Run: headless pygame with SDL's dummy video driver; simulated clock (each Clock.tick advances the game by its frame time, no real sleeping); random seed 0; keys injected as events and as key.get_pressed() state; mouse plan: one left click at the window centre at the start of phase 2, then a move to the lower-right quarter at the start of phase 3.
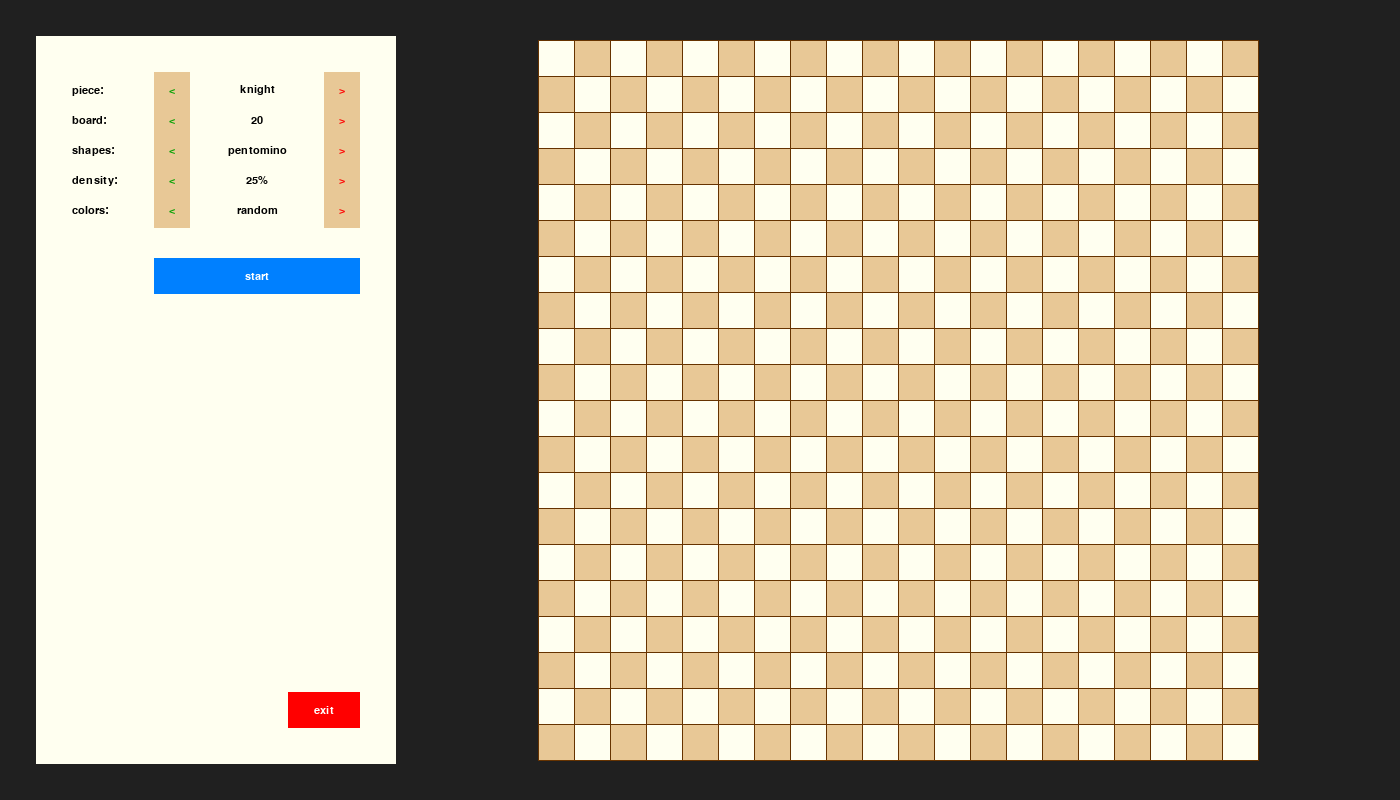
Frame 1 of 4 · flips 1–60 · no input
Frame 2 of 4 · flips 61–180 · clicked the window centre · tapped SPACE, RETURN · held RIGHT (→), D · screen unchanged from frame 1, image omitted
Frame 3 of 4 · flips 181–300 · moved the mouse to the lower-right quarter · held DOWN (↓), S · screen unchanged from frame 2, image omitted
Frame 4 of 4 · flips 301–420 · held LEFT (←), A, UP (↑), W · screen unchanged from frame 3, image omitted

The pygame program that drew these frames:

# pygame-based polyomino drawer (modified for GUI menu)
# Requires pygame (pip install pygame)
#
# GUI menu added to replace console prompts. Placement happens when the user
# clicks the blue "start" button. Menu remains visible but is disabled while
# a layout is shown; only "repeat" and "exit" remain active then.
# Tweaks:
# - message box moved up by one GRID_CELL
# - repeat button placed in the same rect as start (toggle)

import sys
import math
import random
import pygame

# ---------- Configuration ----------
WINDOW_SIZE = (1400, 800)
FPS = 60

GRID_CELL = 36
# Colors requested
LIGHT_SQUARE = (255, 255, 240)
DARK_SQUARE = (232, 200, 150)
GRID_COLOR = (102, 51, 0)
BG_COLOR = (32, 32, 32)
GRID_ORIGIN = (32, 32)  # kept for backwards compatibility if needed

# Defaults
DEFAULT_GRID_COLS = 20

# ---------- Sample polyomino definitions ----------
SAMPLE_POLYOMINOES = {
    "tri-I": [(0, 0), (1, 0), (2, 0)],
    "tri-L": [(0, 0), (0, 1), (1, 1)],
    "tet-I": [(0, 0), (0, 1), (0, 2), (0, 3)],
    "tet-L": [(0, 0), (0, 1), (0, 2), (1, 2)],
    "tet-O": [(0, 0), (1, 0), (0, 1), (1, 1)],
    "tet-S": [(1, 0), (2, 0), (0, 1), (1, 1)],
    "tet-T": [(0, 1), (1, 1), (2, 1), (1, 0)],
    "pen-F": [(0,1), (1,0), (1,1), (1,2), (2,2)],
    "pen-I": [(0, 0), (0, 1), (0, 2), (0, 3), (0, 4)],
    "pen-L": [(0, 0), (0, 1), (0, 2), (0, 3), (1, 0)],
    "pen-N": [(0, 0), (0, 1), (1, 1), (1, 2), (1, 3)],
    "pen-P": [(0, 0), (1, 0), (0, 1), (1, 1), (0, 2)],
    "pen-T": [(0,2), (1, 2), (2, 2), (1, 0), (1, 1)],
    "pen-U": [(0, 0), (0, 1), (1, 0), (2, 0), (2, 1)],
    "pen-V": [(0, 0), (0, 1), (0, 2), (1, 0), (2, 0)],
    "pen-W": [(0, 1), (0, 2), (1, 0), (1, 1), (2, 0)],
    "pen-X": [(0, 1), (1, 0), (1, 1), (1, 2), (2, 1)],
    "pen-Y": [(0, 2), (1, 0), (1, 1), (1, 2), (1, 3)],
    "pen-Z": [(0,2), (1,0), (1,1), (1,2), (2,0)],
    "hex-01": [(0, 0), (0, 1), (0, 2), (0, 3), (0, 4), (0, 5)],
    "hex-02": [(0, 0), (0, 1), (1, 0), (1, 1), (2, 0), (2, 1)],
    "hex-03": [(0, 0), (1, 0), (2, 0), (3, 0), (4, 0), (4, 1)],
    "hex-04": [(0, 0), (1, 0), (2, 0), (2, 1), (3, 0), (4, 0)],
    "hex-05": [(0, 1), (1, 1), (2, 1), (3, 0), (3, 1), (4, 0)],
    "hex-06": [(0, 1), (1, 1), (2, 0), (2, 1), (3, 0), (4, 0)],
    "hex-07": [(0, 0), (1, 0), (2, 0), (3, 0), (3, 1), (4, 0)],
    "hex-08": [(0, 0), (0, 1), (1, 0), (1, 1), (2, 1), (3, 1)],
    "hex-09": [(0, 0), (0, 1), (1, 0), (2, 0), (3, 0), (3, 1)],
    "hex-10": [(0, 1), (1, 0), (1, 1), (2, 0), (3, 0), (3, 1)],
    "hex-11": [(0, 1), (1, 0), (1, 1), (2, 0), (2, 1), (3, 0)],
    "hex-12": [(0, 0), (1, 0), (1, 1), (2, 0), (2, 1), (3, 0)],
    "hex-13": [(0, 0), (0, 1), (1, 0), (2, 0), (2, 1), (3, 0)],
    "hex-14": [(0, 0), (1, 0), (2, 0), (2, 1), (2, 2), (3, 1)],
    "hex-15": [(0, 0), (1, 0), (1, 1), (1, 2), (2, 1), (2, 2)],
    "hex-16": [(0, 1), (0, 2), (1, 0), (1, 1), (2, 1), (2, 2)],
    "hex-17": [(0, 0), (0, 1), (1, 0), (2, 0), (2, 1), (2, 2)],
    "hex-18": [(0, 1), (0, 2), (1, 0), (1, 1), (1, 2), (2, 2)],
    "hex-19": [(0, 1), (1, 0), (1, 1), (1, 2), (2, 0), (2, 1)],
    "hex-20": [(0, 0), (0, 1), (0, 2), (1, 1), (2, 1), (2, 2)],
    "hex-21": [(0, 0), (1, 0), (1, 1), (2, 0), (2, 1), (2, 2)],
    "hex-22": [(0, 0), (1, 0), (1, 1), (2, 1), (2, 2), (3, 1)],
    "hex-23": [(0, 1), (1, 1), (1, 2), (2, 0), (2, 1), (3, 1)],
    "hex-24": [(0, 1), (0, 2), (1, 1), (2, 1), (3, 0), (3, 1)],
    "hex-25": [(0, 1), (1, 1), (2, 0), (2, 1), (2, 2), (3, 2)],
    "hex-26": [(0, 2), (1, 2), (2, 1), (2, 2), (3, 0), (3, 1)],
    "hex-27": [(0, 2), (1, 1), (1, 2), (2, 0), (2, 1), (3, 0)],
    "hex-28": [(0, 2), (1, 0), (1, 1), (1, 2), (2, 0), (3, 0)],
    "hex-29": [(0, 2), (1, 2), (2, 0), (2, 1), (2, 2), (3, 2)],
    "hex-30": [(0, 1), (0, 2), (1, 1), (2, 0), (2, 1), (3, 0)],
    "hex-31": [(0, 1), (0, 2), (1, 1), (2, 0), (2, 1), (3, 1)],
    "hex-32": [(0, 1), (1, 1), (2, 0), (2, 1), (2, 2), (3, 1)],
    "hex-33": [(0, 1), (1, 1), (2, 0), (2, 1), (3, 1), (3, 2)],
    "hex-34": [(0, 0), (0, 1), (0, 2), (1, 0), (2, 0), (3, 0)],
    "hex-35": [(0, 1), (1, 1), (2, 1), (3, 0), (3, 1), (3, 2)],
}

PALETTE = [
    (0, 0, 128),
    (0, 0, 255),
    (0, 64, 64),
    (0, 64, 192),
    (0, 128, 0),
    (0, 128, 128),
    (0, 128, 192),
    (0, 128, 255),
    (0, 192, 0),
    (0, 192, 192),
    (0, 192, 255),
    (0, 255, 0),
    (0, 255, 128),
    (0, 255, 255),
    (128, 0, 0),
    (128, 0, 128),
    (128, 0, 192),
    (128, 0, 255),
    (128, 64, 192),
    (128, 192, 64),
    (128, 192, 192),
    (128, 128, 0),
    (128, 128, 255),
    (128, 255, 0),
    (128, 255, 192),
    (128, 255, 255),
    (255, 0, 0),
    (255, 0, 128),
    (255, 0, 255),
    (255, 64, 64),
    (255, 64, 192),
    (255, 128, 0),
    (255, 128, 128),
    (255, 128, 255),
    (255, 255, 0),
]

# ---------- Polyomino helper functions ----------
def normalize(cells):
    if not cells:
        return cells
    minx = min(c[0] for c in cells)
    miny = min(c[1] for c in cells)
    return [(x - minx, y - miny) for (x, y) in cells]

def rotate90(cells):
    rotated = [(y, -x) for (x, y) in cells]
    return normalize(rotated)

def flip_horizontal(cells):
    flipped = [(-x, y) for (x, y) in cells]
    return normalize(flipped)


class Polyomino:
    def __init__(self, cells, color=None, name=None):
        self.cells = normalize(cells)
        self.name = name or "poly"
        self.color = color or random.choice(PALETTE)

    def rotated(self):
        return Polyomino(rotate90(self.cells), color=self.color, name=self.name)

    def flipped(self):
        return Polyomino(flip_horizontal(self.cells), color=self.color, name=self.name)

    def bounding(self):
        if not self.cells:
            return 0, 0
        maxx = max(x for x, _ in self.cells)
        maxy = max(y for _, y in self.cells)
        return maxx + 1, maxy + 1

class Board:
    def __init__(self, cols, rows, cell_size, origin):
        self.cols = cols
        self.rows = rows
        self.cell_size = cell_size
        self.origin = origin
        self.grid = {}  # (x,y) -> color

    def to_pixel(self, gx, gy):
        ox, oy = self.origin
        return ox + gx * self.cell_size, oy + gy * self.cell_size

    def draw_background(self, surface):
        """
        Draw checkerboard squares with lower-left square always the darker color.
        Grid origin is top-left; row index 'gy' goes from 0 (top) to rows-1 (bottom).
        For a cell at (gx, gy) we compute parity using (gx + (rows-1 - gy)) so that
        (0, rows-1) -> parity 0 (even) -> dark square.
        """
        ox, oy = self.origin
        cs = self.cell_size
        for gx in range(self.cols):
            for gy in range(self.rows):
                # parity so lower-left is dark
                parity = (gx + (self.rows - 1 - gy)) % 2
                color = DARK_SQUARE if parity == 0 else LIGHT_SQUARE
                px = ox + gx * cs
                py = oy + gy * cs
                rect = pygame.Rect(px, py, cs, cs)
                pygame.draw.rect(surface, color, rect)

    def draw_grid_lines(self, surface):
        ox, oy = self.origin
        cs = self.cell_size
        for x in range(self.cols + 1):
            start = (ox + x * cs, oy)
            end = (ox + x * cs, oy + self.rows * cs)
            pygame.draw.line(surface, GRID_COLOR, start, end, 1)
        for y in range(self.rows + 1):
            start = (ox, oy + y * cs)
            end = (ox + self.cols * cs, oy + y * cs)
            pygame.draw.line(surface, GRID_COLOR, start, end, 1)
        # Column/row labels are intentionally not rendered to avoid unnecessary cost.

    def can_place(self, poly, gx, gy):
        for x, y in poly.cells:
            tx = gx + x
            ty = gy + y
            if not (0 <= tx < self.cols and 0 <= ty < self.rows):
                return False
            if (tx, ty) in self.grid:
                return False
        return True

    def place_poly(self, poly, gx, gy):
        for x, y in poly.cells:
            tx = gx + x
            ty = gy + y
            if 0 <= tx < self.cols and 0 <= ty < self.rows:
                self.grid[(tx, ty)] = poly.color

    def draw_placed(self, surface):
        for (x, y), color in self.grid.items():
            px, py = self.to_pixel(x, y)
            rect = pygame.Rect(px+1, py+1, self.cell_size-1, self.cell_size-1)
            pygame.draw.rect(surface, color, rect)

    def clear(self):
        self.grid.clear()

def clamp(n, a, b):
    return max(a, min(b, n))

# ---------- User selection helpers (moved to GUI) ----------
def random_orientation(poly):
    p = poly
    rotates = random.randint(0, 3)
    for _ in range(rotates):
        p = p.rotated()
    if random.choice([True, False]):
        p = p.flipped()
    return Polyomino(p.cells, color=poly.color, name=poly.name)

# Determine pieces by class prefix
def pieces_for_class(choice_token):
    token = str(choice_token).lower()
    if token == "3":
        prefix = "tri"
    elif token == "4":
        prefix = "tet"
    elif token == "5":
        prefix = "pen"
    elif token == "6":
        prefix = "hex"
    else:
        prefix = None
    if prefix:
        return [(name, SAMPLE_POLYOMINOES[name]) for name in SAMPLE_POLYOMINOES if name.startswith(prefix)]
    else:
        return [(name, SAMPLE_POLYOMINOES[name]) for name in SAMPLE_POLYOMINOES]

# ---------- Main application (GUI-driven) ----------
def main():
    pygame.init()
    screen = pygame.display.set_mode(WINDOW_SIZE)
    pygame.display.set_caption("Polyomino Drawer (GUI menu)")
    clock = pygame.time.Clock()
    font = pygame.font.SysFont("Consolas", 16)

    # Initial board defaults (editable in GUI)
    grid_cols = DEFAULT_GRID_COLS
    grid_rows = DEFAULT_GRID_COLS
    # initial origin is arbitrary; we'll compute and set the true origin every frame
    board = Board(grid_cols, grid_rows, GRID_CELL, GRID_ORIGIN)

    # GUI menu selection options and defaults
    menu_items = [
        # label, possible values list, current index
        ("piece", ["knight", "fairy"], 0),  # default 'knight'
        # 'board' will be numeric 6..20; store as list of ints for cycling
        ("board", [i for i in range(6, 25)], 0),
        ("shapes", ["triomino", "tetromino", "pentomino", "hexomino", "mixed"], 2),  # default pentomino
        ("density", ["35%", "30%", "25%", "20%", "15%", "10%"], 2),  # default '25%'
        ("colors", ["unique", "random", "same"], 1),  # default random
    ]

    # compute initial index for board default properly
    for idx, v in enumerate(menu_items[1][1]):
        if v == DEFAULT_GRID_COLS:
            menu_items[1] = (menu_items[1][0], menu_items[1][1], idx)
            break

    # store button rects to detect clicks
    widget_rects = {}  # keys: ("minus", i), ("plus", i), "start", "repeat", "exit"

    # state
    placed_polys = []
    placed_count = 0
    occupied_squares = 0
    waiting_for_start = True  # placement hasn't been run yet
    layout_shown = False  # true while a placement is visible; menu disabled except repeat/exit

    # color mapping state for placements (recomputed when placement runs)
    unique_color_map = {}
    shared_color = None
    color_pool = None

    # current selections / board size used by placement; update before running placement
    def get_current_selections():
        sel = {}
        for label, values, idx in menu_items:
            sel[label] = values[idx]
        return sel

    current_selections = get_current_selections()
    current_board_size = int(current_selections["board"])

    def compute_density_from_index(idx):
        # idx 0-> '35%' corresponds to density_choice 1 . 6 mapping originally
        density_choice = idx + 1
        return 0.4 - (density_choice * 0.05)

    # Placement routine (runs when start clicked)
    def run_placement():
        nonlocal board, placed_polys, placed_count, occupied_squares
        nonlocal unique_color_map, shared_color, color_pool, layout_shown, waiting_for_start
        nonlocal current_board_size, current_selections

        # reset board & counters
        # origin is not important here; main loop will recompute the on-screen origin
        board = Board(current_board_size, current_board_size, GRID_CELL, GRID_ORIGIN)
        board.clear()
        placed_polys = []
        placed_count = 0
        occupied_squares = 0

        # prepare chosen pieces list according to shapes selection token
        shapes_choice = current_selections["shapes"]
        shapes_token = {"triomino": "3", "tetromino": "4", "pentomino": "5", "hexomino": "6", "mixed": "9"}[shapes_choice]
        chosen = pieces_for_class(shapes_token)
        if not chosen:
            return

        # color setup
        unique_color_map = {}
        shared_color = None
        color_pool = None
        color_choice = current_selections["colors"]
        if color_choice == "unique":
            color_pool = PALETTE[:]
            random.shuffle(color_pool)
        elif color_choice == "same":
            shared_color = random.choice(PALETTE)

        # threshold
        density = compute_density_from_index(menu_items[3][2])
        target_squares = math.ceil(board.cols * board.rows * density)

        # placement loop (same logic as original)
        max_total_attempts = 8000
        total_attempts = 0
        while occupied_squares < target_squares and total_attempts < max_total_attempts:
            total_attempts += 1
            # pick a piece and color
            name, cells = random.choice(chosen)
            if color_choice == "unique":
                color = unique_color_map.get(name)
                if color is None:
                    if not color_pool:
                        color_pool = PALETTE[:]
                        random.shuffle(color_pool)
                    color = color_pool.pop()
                    unique_color_map[name] = color
            elif color_choice == "random":
                color = random.choice(PALETTE)
            else:
                color = shared_color
            p = Polyomino(cells, color=color, name=name)
            p = random_orientation(p)
            bw, bh = p.bounding()
            max_gx = board.cols - bw
            max_gy = board.rows - bh
            if max_gx < 0 or max_gy < 0:
                continue
            for _ in range(200):
                try_gx = random.randint(0, max_gx)
                try_gy = random.randint(0, max_gy)
                if board.can_place(p, try_gx, try_gy):
                    board.place_poly(p, try_gx, try_gy)
                    placed_count += 1
                    occupied_squares += len(p.cells)
                    placed_polys.append((p, try_gx, try_gy))
                    break

        # done: show layout and disable menu
        layout_shown = True
        waiting_for_start = False

    # Main loop
    while True:
        clock.tick(FPS)
        screen.fill(BG_COLOR)

        # --- compute message box and board origin/layout first ---
        # message box is pinned one GRID_CELL from left and top of game window
        margin = GRID_CELL
        msg_left = margin
        msg_top = margin
        msg_width = GRID_CELL * 10
        msg_right = msg_left + msg_width
        msg_bottom = WINDOW_SIZE[1] - margin  # one GRID_CELL margin from bottom
        msg_height = msg_bottom - msg_top
        msg_rect = pygame.Rect(msg_left, msg_top, msg_width, msg_height)
        # fill message box background
        pygame.draw.rect(screen, LIGHT_SQUARE, msg_rect)

        # remaining area for the board: to the right of the message box, with a one GRID_CELL margin
        area_left = msg_right + margin
        area_top = margin
        area_right = WINDOW_SIZE[0] - margin
        area_bottom = WINDOW_SIZE[1] - margin
        area_width = area_right - area_left
        area_height = area_bottom - area_top

        # compute board pixel size and center it in remaining area while preserving a one-GRID_CELL margin
        board_pixel_w = board.cols * board.cell_size
        board_pixel_h = board.rows * board.cell_size

        origin_x = area_left + (area_width - board_pixel_w) // 2
        origin_y = area_top + (area_height - board_pixel_h) // 2

        # clamp to ensure the board origin does not violate the left/top margin or go beyond the right/bottom margin
        origin_x = max(area_left, min(origin_x, area_right - board_pixel_w))
        origin_y = max(area_top, min(origin_y, area_bottom - board_pixel_h))

        board.origin = (origin_x, origin_y)

        # draw board background and placed polys (board origin has been set to the centered position)
        board.draw_background(screen)
        board.draw_placed(screen)
        board.draw_grid_lines(screen)

        # Prepare layout metrics for menu items (inside message box)
        # All messages begin one GRID_CELL from left of message box
        text_x = msg_left + GRID_CELL
        first_line_y = msg_top + GRID_CELL
        line_spacing = GRID_CELL * 0.5  # spacing between lines
        font_height = font.get_linesize()
        line_height = font_height + line_spacing

        # Compute maximum label width (to align minus buttons)
        label_texts = [label for (label, _, _) in menu_items]
        label_surfaces = [font.render(l + ":", True, (0, 0, 0)) for l in label_texts]
        label_widths = [s.get_width() for s in label_surfaces]
        max_label_width = max(label_widths) if label_widths else 0

        # positions:
        minus_x = text_x + max_label_width + GRID_CELL
        minus_btn_w = GRID_CELL
        minus_btn_h = GRID_CELL
        plus_btn_right = msg_right - GRID_CELL
        plus_x = plus_btn_right - GRID_CELL
        plus_btn_w = GRID_CELL
        plus_btn_h = GRID_CELL

        # compute y positions for each menu item line
        y = first_line_y

        # render each menu item: label, minus button, selection centered, plus button
        widget_rects.clear()
        for idx, (label, values, cur_idx) in enumerate(menu_items):
            minus_rect = pygame.Rect(minus_x, y, minus_btn_w, minus_btn_h)
            pygame.draw.rect(screen, DARK_SQUARE, minus_rect)
            lt = font.render("<", True, (0, 160, 0))
            lt_rect = lt.get_rect(center=minus_rect.center)
            screen.blit(lt, lt_rect)
            widget_rects[("minus", idx)] = minus_rect

#            lbl_surf = font.render(f"{label}:", True, (0, 0, 0))
#            screen.blit(lbl_surf, (text_x, y))
            lbl_surf = font.render(f"{label}:", True, (0, 0, 0))
            lbl_rect = lbl_surf.get_rect(midleft=(text_x, minus_rect.centery))
            screen.blit(lbl_surf, lbl_rect)


            plus_rect = pygame.Rect(plus_x, y, plus_btn_w, plus_btn_h)
            pygame.draw.rect(screen, DARK_SQUARE, plus_rect)
            gt = font.render(">", True, (255, 0, 0))
            gt_rect = gt.get_rect(center=plus_rect.center)
            screen.blit(gt, gt_rect)
            widget_rects[("plus", idx)] = plus_rect

            sel_text = str(values[cur_idx])
            sel_surf = font.render(sel_text, True, (0, 0, 0))
            sel_left = minus_rect.right
            sel_right = plus_rect.left
            sel_center_x = sel_left + (sel_right - sel_left) // 2
            sel_rect = sel_surf.get_rect(center=(sel_center_x, minus_rect.centery))
            screen.blit(sel_surf, sel_rect)

            y += line_height

        # After Colors, one GRID_CELL below draw 'start' button (or 'repeat' if layout_shown) at same location
        y += GRID_CELL  # one GRID_CELL gap
        start_left = minus_x
        start_right = plus_btn_right
        start_rect = pygame.Rect(start_left, y, start_right - start_left, GRID_CELL)
        # Toggle label & behavior: when menu active show "start", when layout shown show "repeat"
        if layout_shown:
            pygame.draw.rect(screen, (0, 128, 255), start_rect)
            start_label = font.render("repeat", True, (255, 255, 255))
        else:
            pygame.draw.rect(screen, (0, 128, 255), start_rect)
            start_label = font.render("start", True, (255, 255, 255))
        start_label_rect = start_label.get_rect(center=start_rect.center)
        screen.blit(start_label, start_label_rect)
        widget_rects["start"] = start_rect  # used for both start and repeat (toggle)

        # If layout_shown display targets & squares below the start/repeat button
        y += GRID_CELL + GRID_CELL * 1  # small gap after start
        if layout_shown:
            targets_surf = font.render(f"targets: {placed_count}", True, (0,0,0))
            screen.blit(targets_surf, (text_x, y))
            y += line_height
            squares_surf = font.render(f"squares: {occupied_squares}", True, (0,0,0))
            screen.blit(squares_surf, (text_x, y))
            y += line_height

        # draw the 'exit' button: red (255,0,0), two GRID_CELL wide, one GRID_CELL high,
        # placed one GRID_CELL above the bottom of the message window and with the right edge aligned with plus button right side
        exit_w = GRID_CELL * 2
        exit_h = GRID_CELL
        exit_right = plus_btn_right
        exit_left = exit_right - exit_w
        exit_top = msg_bottom - GRID_CELL - exit_h  # one GRID_CELL above bottom of message window
        exit_rect = pygame.Rect(exit_left, exit_top, exit_w, exit_h)
        pygame.draw.rect(screen, (255, 0, 0), exit_rect)
        exit_label = font.render("exit", True, (255, 255, 255))
        exit_label_rect = exit_label.get_rect(center=exit_rect.center)
        screen.blit(exit_label, exit_label_rect)
        widget_rects["exit"] = exit_rect

        # Event handling
        for event in pygame.event.get():
            if event.type == pygame.QUIT:
                pygame.quit()
                sys.exit()
            elif event.type == pygame.KEYDOWN:
                # Commented out keyboard handlers for r and ESC (left in code as requested)
                # if event.key == pygame.K_ESCAPE:
                #     pygame.quit()
                #     sys.exit()
                # elif event.key == pygame.K_r:
                #     pass
                if event.key == pygame.K_EQUALS or event.key == pygame.K_PLUS:
                    board.cell_size = clamp(board.cell_size + 2, 8, 80)
                elif event.key == pygame.K_MINUS or event.key == pygame.K_UNDERSCORE:
                    board.cell_size = clamp(board.cell_size - 2, 8, 80)
            elif event.type == pygame.MOUSEBUTTONDOWN and event.button == 1:
                mx, my = event.pos
                # If a layout is shown, only respond to 'repeat' (start rect) and 'exit'
                if layout_shown:
                    if widget_rects.get("start") and widget_rects["start"].collidepoint(mx, my):
                        # Repeat pressed -> restart back to interactive menu (clear layout)
                        layout_shown = False
                        waiting_for_start = True
                        # clear placed state and board so menu becomes interactive again
                        placed_polys = []
                        placed_count = 0
                        occupied_squares = 0
                        # set board to the currently selected board size so grid updates visually
                        current_selections = get_current_selections()
                        current_board_size = int(current_selections["board"])
                        board = Board(current_board_size, current_board_size, GRID_CELL, GRID_ORIGIN)
                    elif widget_rects["exit"].collidepoint(mx, my):
                        pygame.quit()
                        sys.exit()
                    # ignore other clicks while layout is shown
                else:
                    # menu is active and interactive
                    handled = False
                    for idx in range(len(menu_items)):
                        if widget_rects.get(("minus", idx)) and widget_rects[("minus", idx)].collidepoint(mx, my):
                            label, values, cur_idx = menu_items[idx]
                            cur_idx = (cur_idx - 1) % len(values)
                            menu_items[idx] = (label, values, cur_idx)
                            handled = True
                            break
                        if widget_rects.get(("plus", idx)) and widget_rects[("plus", idx)].collidepoint(mx, my):
                            label, values, cur_idx = menu_items[idx]
                            cur_idx = (cur_idx + 1) % len(values)
                            menu_items[idx] = (label, values, cur_idx)
                            handled = True
                            break
                    if handled:
                        # update current selections so immediate changes affect UI and possible next run
                        current_selections = get_current_selections()
                        current_board_size = int(current_selections["board"])
                    else:
                        # start button?
                        if widget_rects["start"].collidepoint(mx, my):
                            # read current selections into variables used by placement
                            current_selections = get_current_selections()
                            current_board_size = int(current_selections["board"])
                            # update board object to reflect chosen size on-screen before placement
                            board = Board(current_board_size, current_board_size, GRID_CELL, GRID_ORIGIN)
                            # run placement
                            run_placement()

        pygame.display.flip()

if __name__ == "__main__":
    main()
